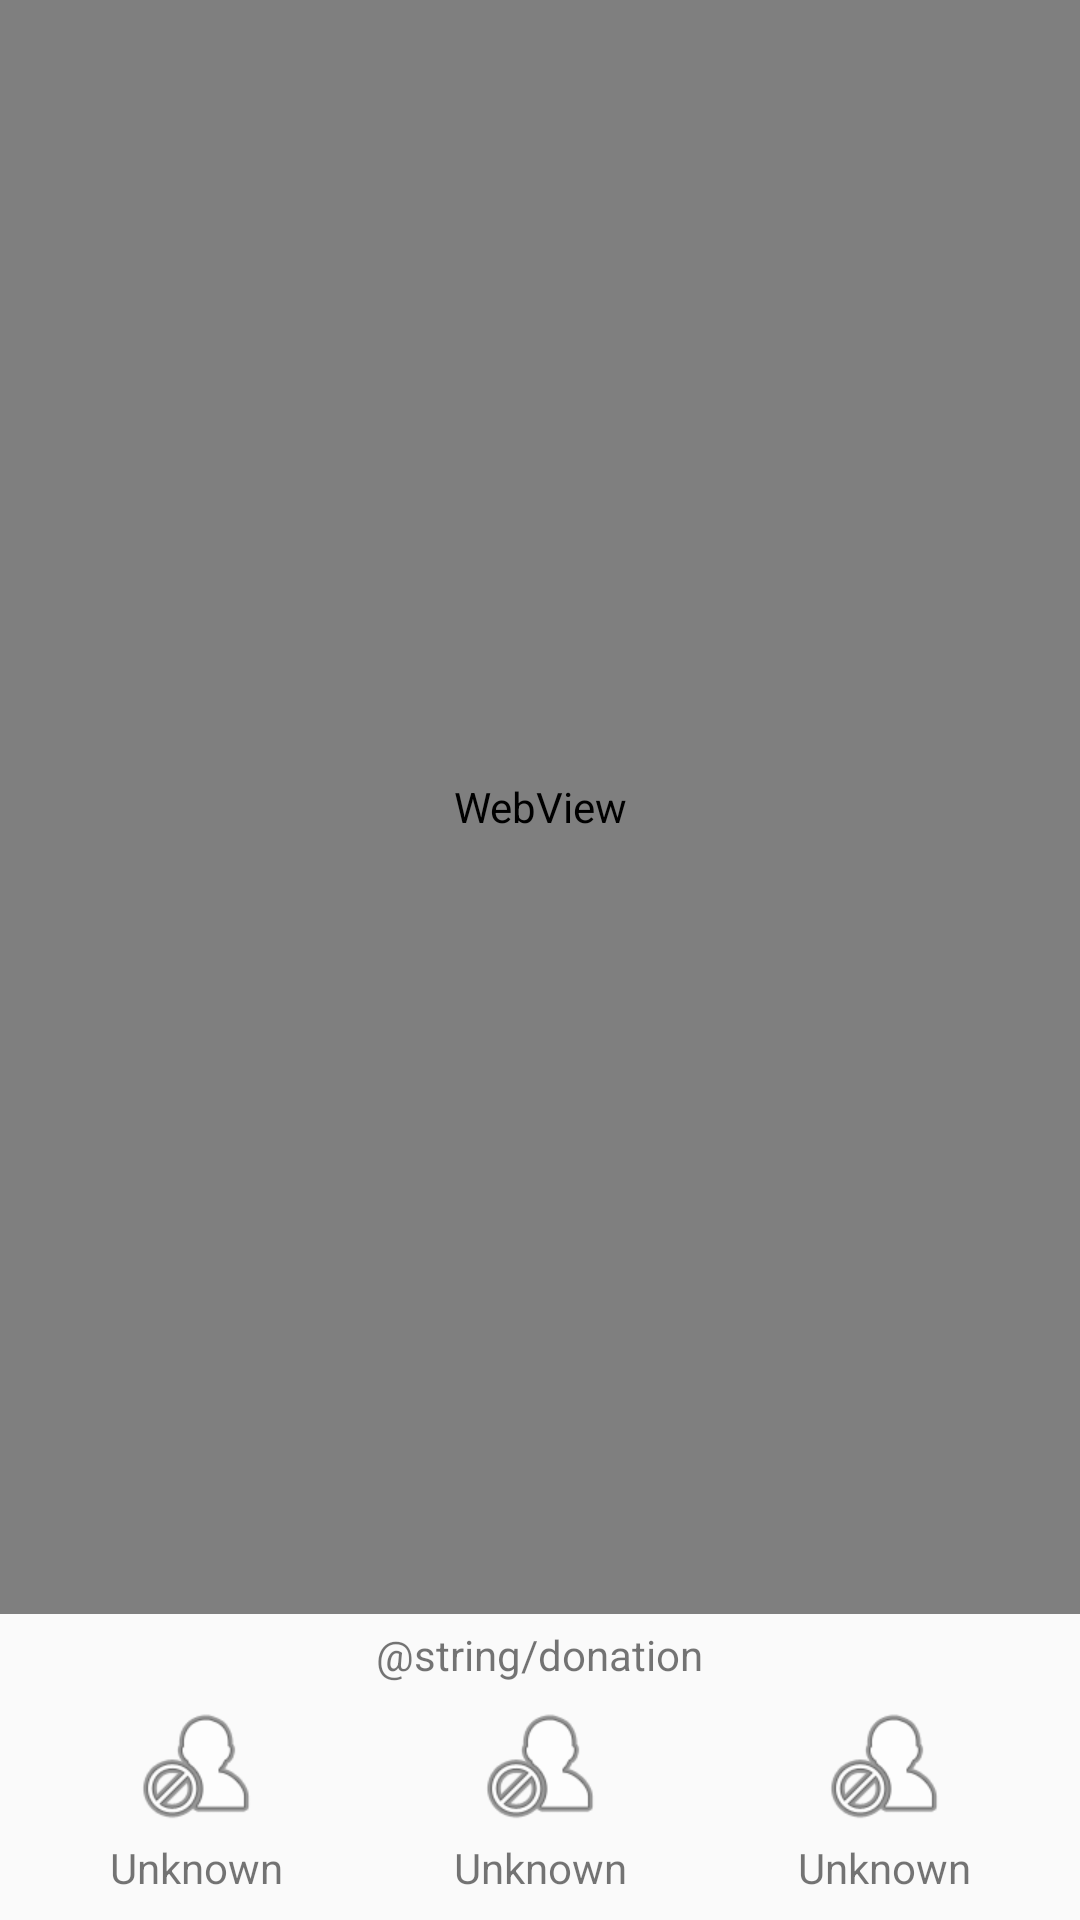

Android layout source for this screen:
<!-- AndroidManifest.xml: application theme light -->
<!-- res/layout/about.xml -->
<?xml version="1.0" encoding="utf-8"?>
<LinearLayout xmlns:android="http://schemas.android.com/apk/res/android"
    android:layout_width="match_parent"
    android:layout_height="match_parent"
    android:orientation="vertical">

    <WebView
        android:id="@+id/webview"
        android:layout_width="fill_parent"
        android:layout_height="0dp"
        android:layout_weight="1.0"
        android:background="?android:attr/colorBackground" />

    <include layout="@layout/donate" />

</LinearLayout>
<!-- res/layout/donate.xml (included above) -->
<?xml version="1.0" encoding="utf-8"?>
<LinearLayout
    android:id="@+id/donate"
    xmlns:android="http://schemas.android.com/apk/res/android"
    android:layout_width="match_parent"
    android:layout_height="wrap_content"
    android:layout_margin="4dp"
    android:gravity="center_horizontal"
    android:orientation="vertical"
    android:visibility="visible">

    <TextView
        android:layout_width="wrap_content"
        android:layout_height="match_parent"
        android:layout_gravity="center"
        android:gravity="center_horizontal"
        android:text="@string/donation"
        android:textAppearance="?android:attr/textAppearanceSmall"/>

    <LinearLayout
        android:layout_width="match_parent"
        android:layout_height="wrap_content"
        android:layout_margin="4dp"
        android:gravity="center_horizontal"
        android:orientation="horizontal">

        <TextView
            android:id="@+id/alipay"
            android:layout_width="wrap_content"
            android:layout_height="wrap_content"
            android:layout_gravity="center"
            android:layout_weight="1"
            android:drawableTop="@drawable/ic_launcher"
            android:gravity="center"
            android:text="@android:string/unknownName"
            android:textAppearance="?android:attr/textAppearanceSmall"/>

        <TextView
            android:id="@+id/wechat"
            android:layout_width="wrap_content"
            android:layout_height="wrap_content"
            android:layout_gravity="center"
            android:layout_weight="1"
            android:drawableTop="@drawable/ic_launcher"
            android:gravity="center"
            android:text="@android:string/unknownName"
            android:textAppearance="?android:attr/textAppearanceSmall"/>


        <TextView
            android:id="@+id/play"
            android:layout_width="wrap_content"
            android:layout_height="wrap_content"
            android:layout_gravity="center"
            android:layout_weight="1"
            android:drawableTop="@drawable/ic_launcher"
            android:gravity="center"
            android:text="@android:string/unknownName"
            android:textAppearance="?android:attr/textAppearanceSmall"/>

    </LinearLayout>

</LinearLayout>
<!-- resources referenced by this layout -->
<resources>
  <!-- drawable ic_launcher: png bitmap (drawable-hdpi, 7527 bytes) -->
  <style name="light" parent="@android:style/Theme.Holo.Light">
          <item name="android:windowActionBar">false</item>
          <item name="android:windowNoTitle">true</item>
          <item name="color_dangerous">@color/color_dangerous_light</item>
      </style>
</resources>
